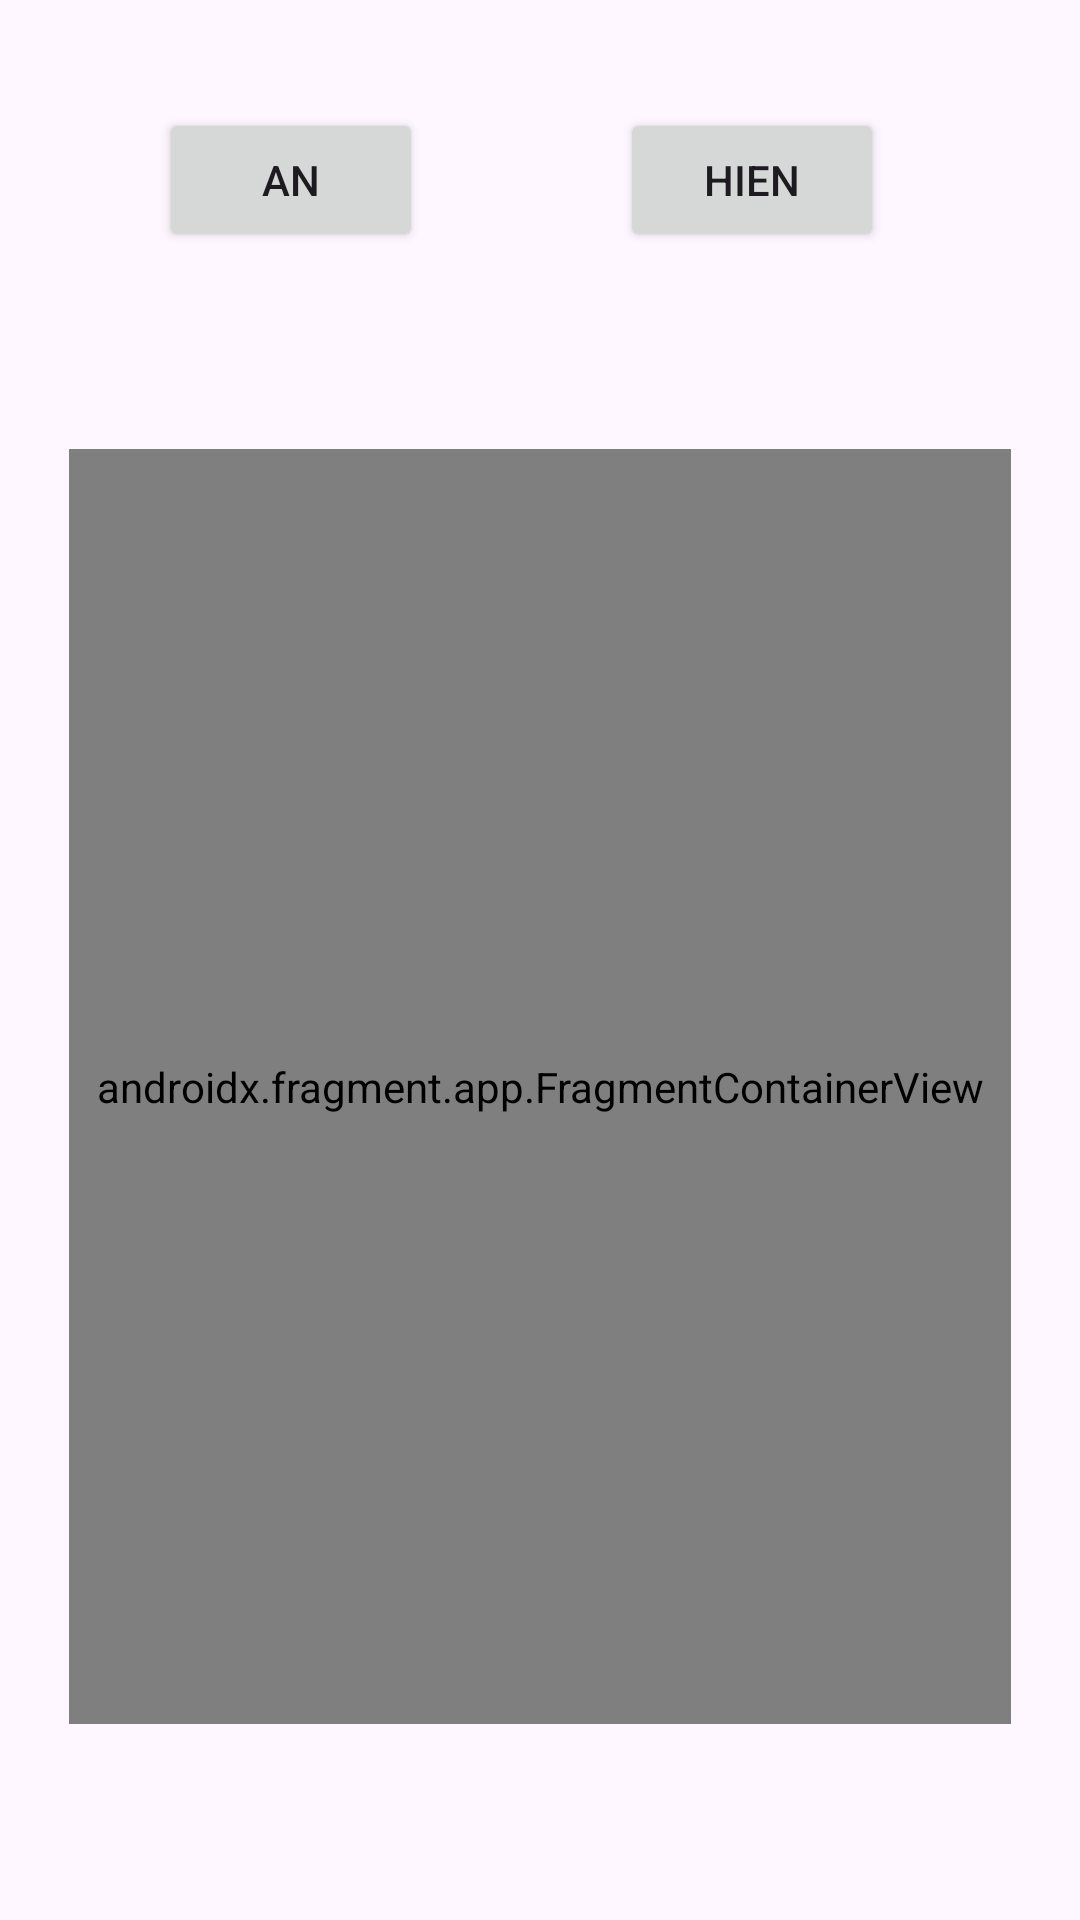

Here is an Android app screen rendered from its layout file. Give the layout XML and the strings, colors and styles it references.
<!-- AndroidManifest.xml: application theme Theme.LAB4_NC -->
<!-- res/layout/activity_main2.xml -->
<?xml version="1.0" encoding="utf-8"?>
<androidx.constraintlayout.widget.ConstraintLayout xmlns:android="http://schemas.android.com/apk/res/android"
    xmlns:app="http://schemas.android.com/apk/res-auto"
    xmlns:tools="http://schemas.android.com/tools"
    android:id="@+id/main"
    android:layout_width="match_parent"
    android:layout_height="match_parent"
    tools:context=".MainActivity2">

    <Button
        android:id="@+id/demo42BtnAn"
        android:layout_width="wrap_content"
        android:layout_height="wrap_content"
        android:text="An"
        app:layout_constraintBottom_toBottomOf="parent"
        app:layout_constraintEnd_toEndOf="parent"
        app:layout_constraintHorizontal_bias="0.195"
        app:layout_constraintStart_toStartOf="parent"
        app:layout_constraintTop_toTopOf="parent"
        app:layout_constraintVertical_bias="0.061" />

    <Button
        android:id="@+id/demo42BtnHien"
        android:layout_width="wrap_content"
        android:layout_height="wrap_content"
        android:text="Hien"
        app:layout_constraintBottom_toBottomOf="parent"
        app:layout_constraintEnd_toEndOf="parent"
        app:layout_constraintStart_toEndOf="@+id/demo42BtnAn"
        app:layout_constraintTop_toTopOf="parent"
        app:layout_constraintVertical_bias="0.061" />

    <androidx.fragment.app.FragmentContainerView
        android:id="@+id/demo42Fr1"
        android:name="example.fpoly.lab4_nc.BlankFragment41"
        android:layout_width="314dp"
        android:layout_height="425dp"
        app:layout_constraintBottom_toBottomOf="parent"
        app:layout_constraintEnd_toEndOf="parent"
        app:layout_constraintHorizontal_bias="0.5"
        app:layout_constraintStart_toStartOf="parent"
        app:layout_constraintTop_toBottomOf="@+id/demo42BtnAn"
        app:layout_constraintVertical_bias="0.5" />
</androidx.constraintlayout.widget.ConstraintLayout>
<!-- resources referenced by this layout -->
<resources>
  <style name="Theme.LAB4_NC" parent="Base.Theme.LAB4_NC" />
  <style name="Base.Theme.LAB4_NC" parent="Theme.Material3.DayNight.NoActionBar">
          
          
      </style>
</resources>
